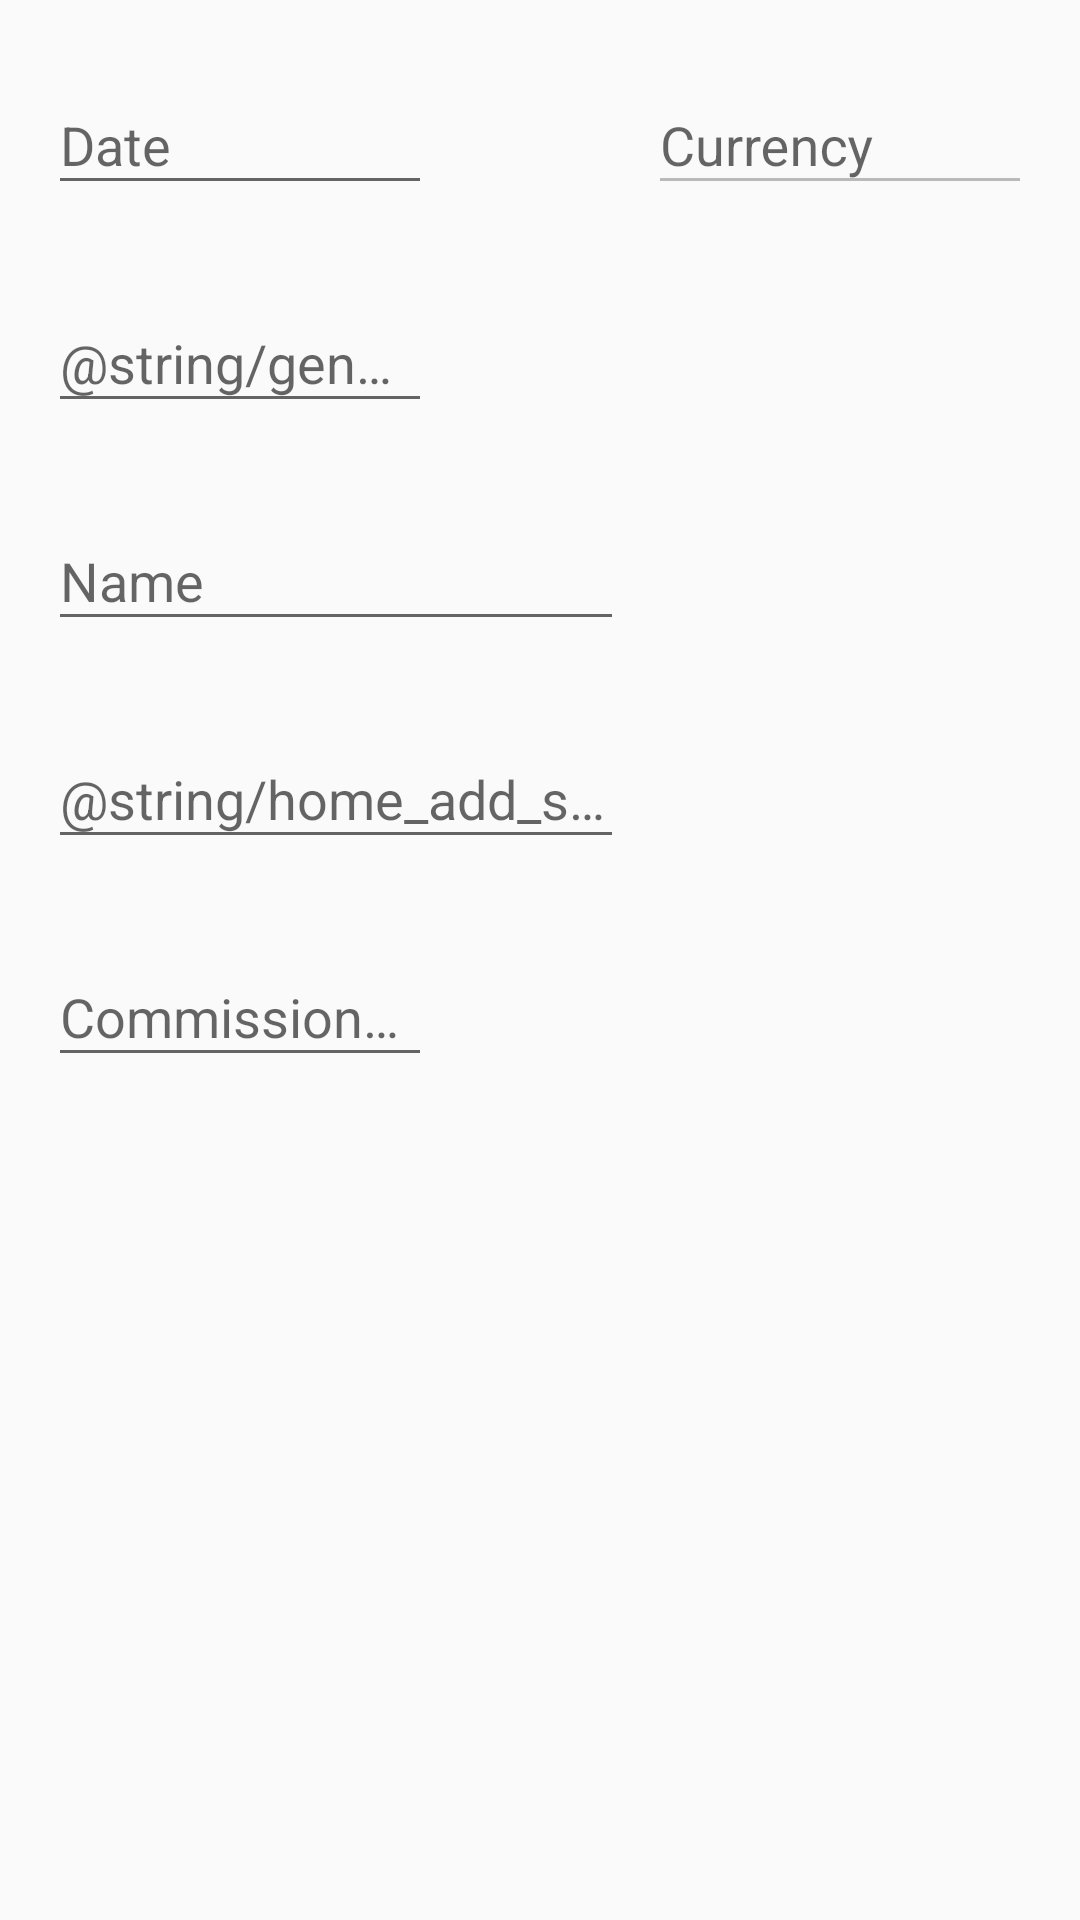

This screen was rendered from an Android layout file. Write that file and the resources it references.
<!-- AndroidManifest.xml: application theme AppTheme -->
<!-- res/layout/dialog_add_stock.xml -->
<?xml version="1.0" encoding="utf-8"?>
<androidx.constraintlayout.widget.ConstraintLayout xmlns:android="http://schemas.android.com/apk/res/android"
        xmlns:app="http://schemas.android.com/apk/res-auto"
        android:id="@+id/constraintLayout_dialogAddStock"
        android:layout_width="match_parent"
        android:layout_height="wrap_content"
        android:padding="16dp"
        >

    <com.google.android.material.textfield.TextInputLayout
            android:id="@+id/textInputLayout_dialogAddStock_dateInput"
            android:layout_width="wrap_content"
            android:layout_height="wrap_content"
            android:hint="@string/home_add_stock_date_label"
            app:errorEnabled="true"
            app:layout_constraintStart_toStartOf="parent"
            app:layout_constraintTop_toTopOf="parent"
            >

        <EditText
                android:id="@+id/editText_dialogAddStock_dateInput"
                android:layout_width="128dp"
                android:layout_height="wrap_content"
                android:imeOptions="actionDone"
                android:inputType="date"
                />

    </com.google.android.material.textfield.TextInputLayout>

    <com.google.android.material.textfield.TextInputLayout
            android:id="@+id/textInputLayout_dialogAddStock_currencyInput"
            android:layout_width="wrap_content"
            android:layout_height="wrap_content"
            android:hint="@string/home_add_stock_currency_label"
            app:errorEnabled="true"
            app:layout_constraintEnd_toEndOf="parent"
            app:layout_constraintTop_toTopOf="parent"
            >

        <AutoCompleteTextView
                android:id="@+id/autoCompleteTextView_dialogAddStock_currencyInput"
                android:layout_width="128dp"
                android:layout_height="wrap_content"
                android:enabled="false"
                />

    </com.google.android.material.textfield.TextInputLayout>

    <com.google.android.material.textfield.TextInputLayout
            android:id="@+id/textInputLayout_dialogAddStock_quantityInput"
            android:layout_width="wrap_content"
            android:layout_height="wrap_content"
            android:hint="@string/generic_quantity"
            app:errorEnabled="true"
            app:layout_constraintStart_toStartOf="@id/textInputLayout_dialogAddStock_dateInput"
            app:layout_constraintTop_toBottomOf="@id/textInputLayout_dialogAddStock_dateInput"
            >

        <AutoCompleteTextView
                android:id="@+id/autoCompleteTextView_dialogAddStock_quantityInput"
                android:layout_width="128dp"
                android:layout_height="wrap_content"
                android:imeOptions="actionDone"
                android:inputType="numberSigned"
                />

    </com.google.android.material.textfield.TextInputLayout>

    <com.google.android.material.textfield.TextInputLayout
            android:id="@+id/textInputLayout_dialogAddStock_nameInput"
            android:layout_width="wrap_content"
            android:layout_height="wrap_content"
            android:hint="@string/home_add_stock_name_label"
            app:errorEnabled="true"
            app:layout_constraintStart_toStartOf="@id/textInputLayout_dialogAddStock_quantityInput"
            app:layout_constraintTop_toBottomOf="@id/textInputLayout_dialogAddStock_quantityInput"
            >

        <AutoCompleteTextView
                android:id="@+id/autoCompleteTextView_dialogAddStock_nameInput"
                android:layout_width="192dp"
                android:layout_height="wrap_content"
                android:imeOptions="actionSearch"
                android:inputType="textAutoComplete|textAutoCorrect"
                />

    </com.google.android.material.textfield.TextInputLayout>

    <com.google.android.material.textfield.TextInputLayout
            android:id="@+id/textInputLayout_dialogAddStock_priceInput"
            android:layout_width="wrap_content"
            android:layout_height="wrap_content"
            android:hint="@string/home_add_stock_price_label"
            app:errorEnabled="true"
            app:layout_constraintStart_toStartOf="@id/textInputLayout_dialogAddStock_nameInput"
            app:layout_constraintTop_toBottomOf="@id/textInputLayout_dialogAddStock_nameInput"
            >

        <AutoCompleteTextView
                android:id="@+id/autoCompleteTextView_dialogAddStock_priceInput"
                android:layout_width="192dp"
                android:layout_height="wrap_content"
                android:imeOptions="actionDone"
                android:inputType="numberDecimal"
                />
    </com.google.android.material.textfield.TextInputLayout>

    <com.google.android.material.textfield.TextInputLayout
            android:id="@+id/textInputLayout_dialogAddStock_commissionFeeInput"
            android:layout_width="wrap_content"
            android:layout_height="wrap_content"
            android:hint="@string/home_add_commission_fee_label"
            app:errorEnabled="true"
            app:layout_constraintStart_toStartOf="@id/textInputLayout_dialogAddStock_priceInput"
            app:layout_constraintTop_toBottomOf="@id/textInputLayout_dialogAddStock_priceInput"
            >

        <AutoCompleteTextView
                android:id="@+id/autoCompleteTextView_dialogAddStock_commissionFeeInput"
                android:layout_width="128dp"
                android:layout_height="wrap_content"
                android:imeOptions="actionDone"
                android:inputType="numberDecimal"
                />

    </com.google.android.material.textfield.TextInputLayout>

</androidx.constraintlayout.widget.ConstraintLayout>
<!-- resources referenced by this layout -->
<resources>
  <string name="home_add_commission_fee_label">Commission fee (in SEK)</string>
  <string name="home_add_stock_currency_label">Currency</string>
  <string name="home_add_stock_date_label">Date</string>
  <string name="home_add_stock_name_label">Name</string>
  <style name="AppTheme" parent="Theme.AppCompat.Light.DarkActionBar">
          
          <item name="colorPrimary">@color/colorPrimary</item>
          <item name="colorPrimaryDark">@color/colorPrimaryDark</item>
          <item name="colorAccent">@color/colorAccent</item>
      </style>
  <color name="colorPrimary">#BD516D</color>
  <color name="colorPrimaryDark">#8B3952</color>
  <color name="colorAccent">#FCE49C</color>
</resources>
